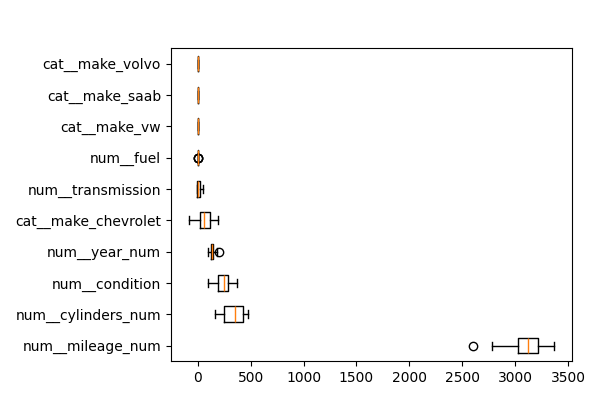

Data behind this chart, as committed beside it:
feature, importances_mean
num__mileage_num, 3088
num__cylinders_num, 338.7
num__condition, 238.7
num__year_num, 135.7
cat__make_chevrolet, 65.3
num__transmission, 11.37
num__fuel, 5.838
cat__make_acura, 0.0
cat__make_cadillac, 0.0
cat__make_audi, 0.0
cat__make_buick, 0.0
cat__make_bmw, 0.0
cat__make_chrysler, 0.0
cat__make_chevy, 0.0
cat__make_dodge, 0.0
cat__make_fiat, 0.0
cat__make_mercedes benz, 0.0
cat__make_ford, 0.0
cat__make_gmc, 0.0
cat__make_honda, 0.0
cat__make_hummer, 0.0
cat__make_hyundai, 0.0
cat__make_infiniti, 0.0
cat__make_international, 0.0
cat__make_jaguar, 0.0
cat__make_jeep, 0.0
cat__make_kia, 0.0
cat__make_land rover, 0.0
cat__make_lexus, 0.0
cat__make_lincoln, 0.0
cat__make_mazda, 0.0
cat__make_mercedes, 0.0
cat__make_scion, 0.0
cat__make_mercedes-benz, 0.0
cat__make_mercury, 0.0
cat__make_mitsubishi, 0.0
cat__make_nissan, 0.0
cat__make_pontiac, 0.0
cat__make_ram, 0.0
cat__make_saab, 0.0
cat__make_toyota, 0.0
cat__make_subaru, 0.0
cat__make_suzuki, 0.0
cat__make_tesla, 0.0
cat__make_volvo, 0.0
cat__make_volkswagen, 0.0
cat__make_vw, 0.0
num__title_status, -11.21
